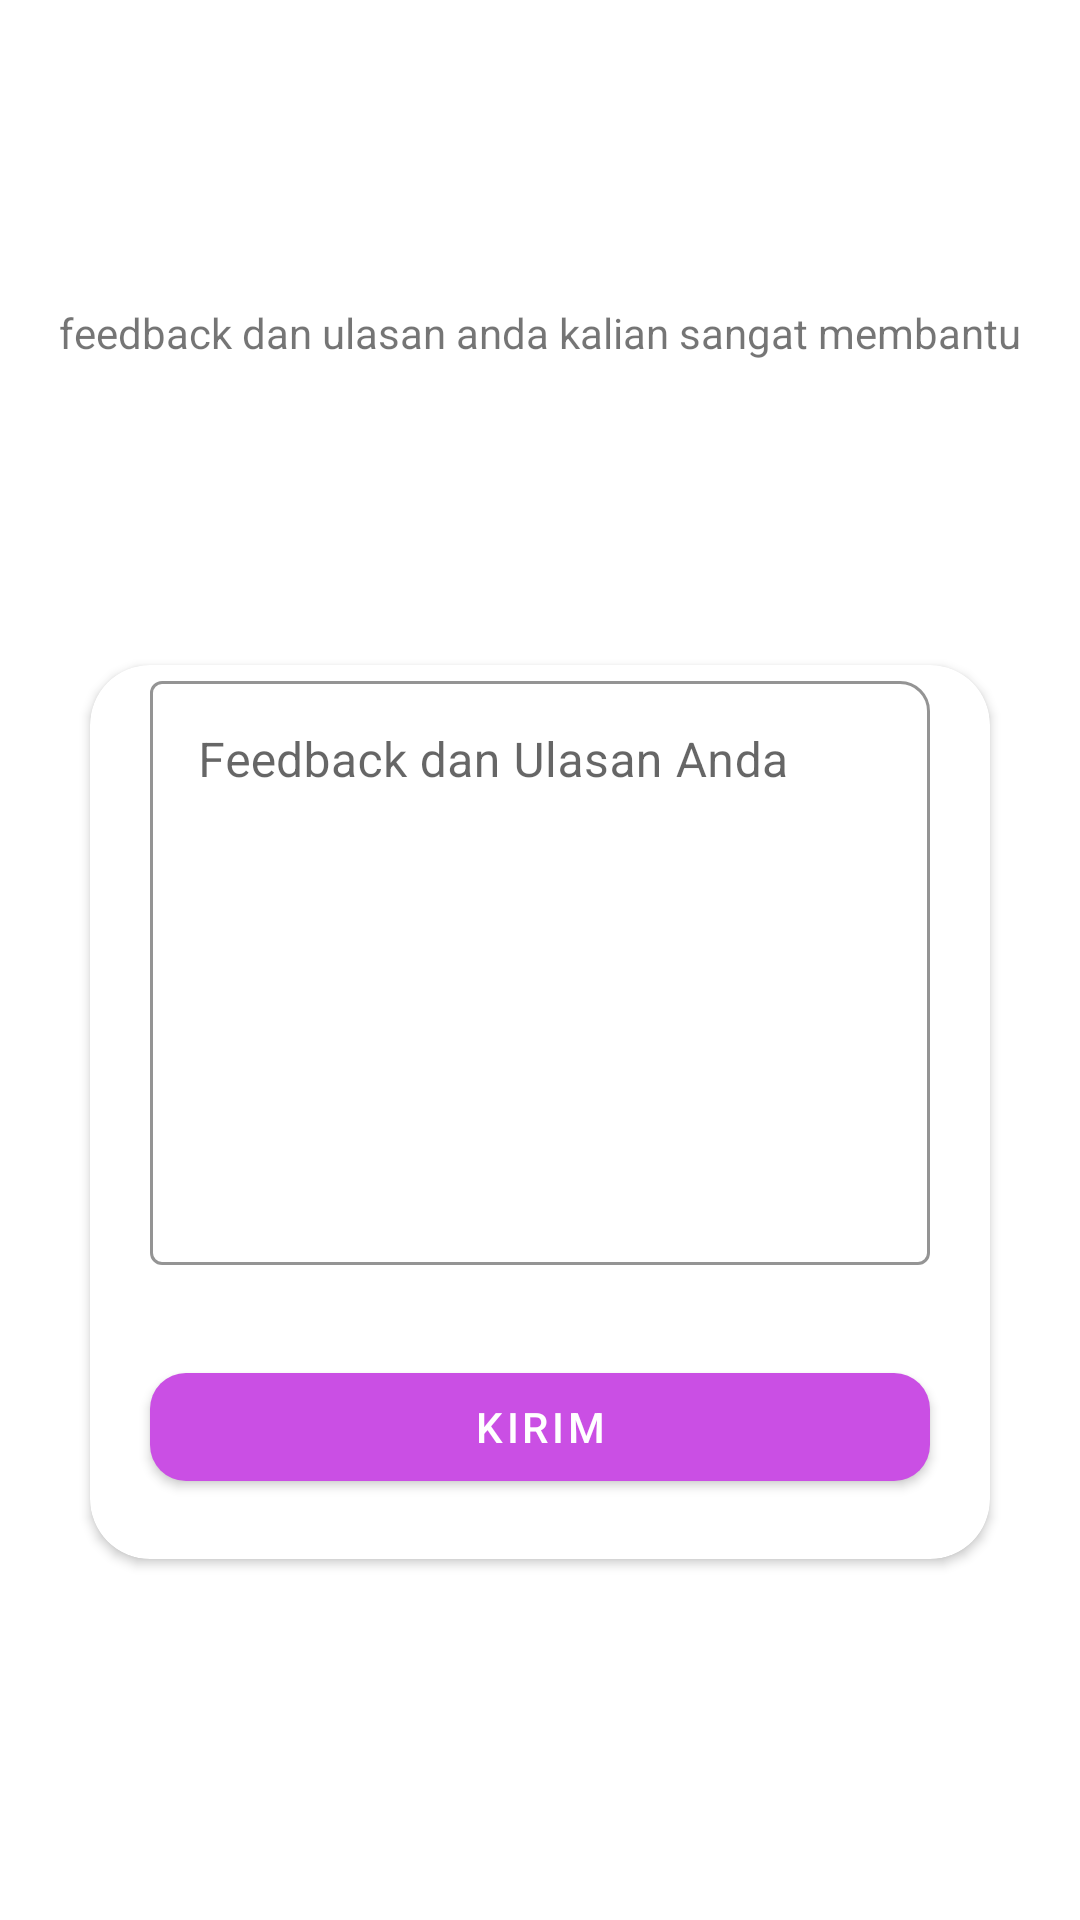

Layout XML and referenced resources for this Android screen:
<!-- AndroidManifest.xml: application theme AppTheme -->
<!-- res/layout/activity_add_feedback.xml -->
<?xml version="1.0" encoding="utf-8"?>
<androidx.constraintlayout.widget.ConstraintLayout xmlns:android="http://schemas.android.com/apk/res/android"
    xmlns:app="http://schemas.android.com/apk/res-auto"
    xmlns:tools="http://schemas.android.com/tools"
    android:layout_width="match_parent"
    android:layout_height="match_parent"
    android:background="#fff"
    tools:context=".AddFeedback">

    <TextView
        android:id="@+id/tv"
        android:layout_width="wrap_content"
        android:layout_height="wrap_content"
        android:text="feedback dan ulasan anda kalian sangat membantu"
        app:layout_constraintBottom_toTopOf="@id/materialCardView"
        app:layout_constraintEnd_toEndOf="@+id/materialCardView"
        app:layout_constraintStart_toStartOf="@+id/materialCardView"
        app:layout_constraintTop_toTopOf="parent" />

    <com.google.android.material.card.MaterialCardView
        android:id="@+id/materialCardView"
        android:layout_width="match_parent"
        android:layout_height="wrap_content"
        android:layout_margin="30dp"
        app:cardBackgroundColor="#fff"
        app:cardCornerRadius="20dp"
        app:cardElevation="2dp"
        app:layout_constraintBottom_toBottomOf="parent"
        app:layout_constraintEnd_toEndOf="parent"
        app:layout_constraintStart_toStartOf="parent"
        app:layout_constraintTop_toTopOf="@id/tv">

        <androidx.core.widget.NestedScrollView
            android:layout_width="match_parent"
            android:layout_height="wrap_content">

            <LinearLayout
                android:layout_width="match_parent"
                android:layout_height="match_parent"
                android:orientation="vertical">

                <com.google.android.material.textfield.TextInputLayout
                    android:id="@+id/layout_input_nama"
                    style="@style/Widget.MaterialComponents.TextInputLayout.OutlinedBox"
                    android:layout_width="match_parent"
                    android:layout_height="wrap_content"
                    android:layout_marginStart="20dp"
                    android:layout_marginTop="20dp"
                    android:layout_marginEnd="20dp"
                    android:layout_marginBottom="20dp"
                    android:layout_weight="1"
                    android:hint="To"
                    android:visibility="gone"
                    app:boxCornerRadiusTopEnd="10dp"
                    app:boxStrokeColor="@color/ungu"
                    app:hintTextColor="@color/ungu">

                    <com.google.android.material.textfield.TextInputEditText
                        android:id="@+id/input_nama"
                        android:layout_width="match_parent"
                        android:layout_height="match_parent"
                        android:gravity="top"
                        android:inputType="textMultiLine"
                        android:overScrollMode="always"
                        android:scrollbarStyle="insideInset"
                        android:scrollbars="vertical"
                        android:textColor="@color/ungu" />


                </com.google.android.material.textfield.TextInputLayout>


                <com.google.android.material.textfield.TextInputLayout
                    android:id="@+id/layout_input_kritikSaran"
                    style="@style/Widget.MaterialComponents.TextInputLayout.OutlinedBox"
                    android:layout_width="match_parent"
                    android:layout_height="200dp"
                    android:layout_marginStart="20dp"
                    android:layout_marginEnd="20dp"
                    android:layout_marginBottom="20dp"
                    android:layout_weight="1"
                    android:hint="Feedback dan Ulasan Anda"
                    app:boxCornerRadiusTopEnd="10dp"
                    app:boxStrokeColor="@color/ungu"
                    app:hintTextColor="@color/ungu">

                    <com.google.android.material.textfield.TextInputEditText
                        android:id="@+id/input_feedback"
                        android:layout_width="match_parent"
                        android:layout_height="match_parent"
                        android:gravity="top"
                        android:inputType="textMultiLine"
                        android:overScrollMode="always"
                        android:scrollbarStyle="insideInset"
                        android:scrollbars="vertical"
                        android:textColor="@color/ungu" />

                </com.google.android.material.textfield.TextInputLayout>


                <com.google.android.material.button.MaterialButton
                    android:id="@+id/btn_kirim"
                    android:layout_width="match_parent"
                    android:layout_height="match_parent"
                    android:layout_marginStart="20dp"
                    android:layout_marginTop="10dp"
                    android:layout_marginEnd="20dp"
                    android:layout_marginBottom="20dp"
                    android:layout_weight="1"
                    android:text="KIRIM"
                    app:backgroundTint="@color/biruB"
                    app:cornerRadius="12dp" />

            </LinearLayout>
        </androidx.core.widget.NestedScrollView>

    </com.google.android.material.card.MaterialCardView>


</androidx.constraintlayout.widget.ConstraintLayout>
<!-- resources referenced by this layout -->
<resources>
  <color name="biruB">#CA4FE4</color>
  <color name="ungu">#3F51B5</color>
  <style name="AppTheme" parent="Theme.MaterialComponents.Light.NoActionBar">
          
          <item name="colorPrimary">@color/colorPrimary</item>
          <item name="colorPrimaryDark">@color/colorPrimaryDark</item>
          <item name="colorAccent">@color/colorAccent</item>
      </style>
  <color name="colorPrimary">#9575CD</color>
  <color name="colorPrimaryDark">#9575CD</color>
  <color name="colorAccent">#D81B60</color>
</resources>
